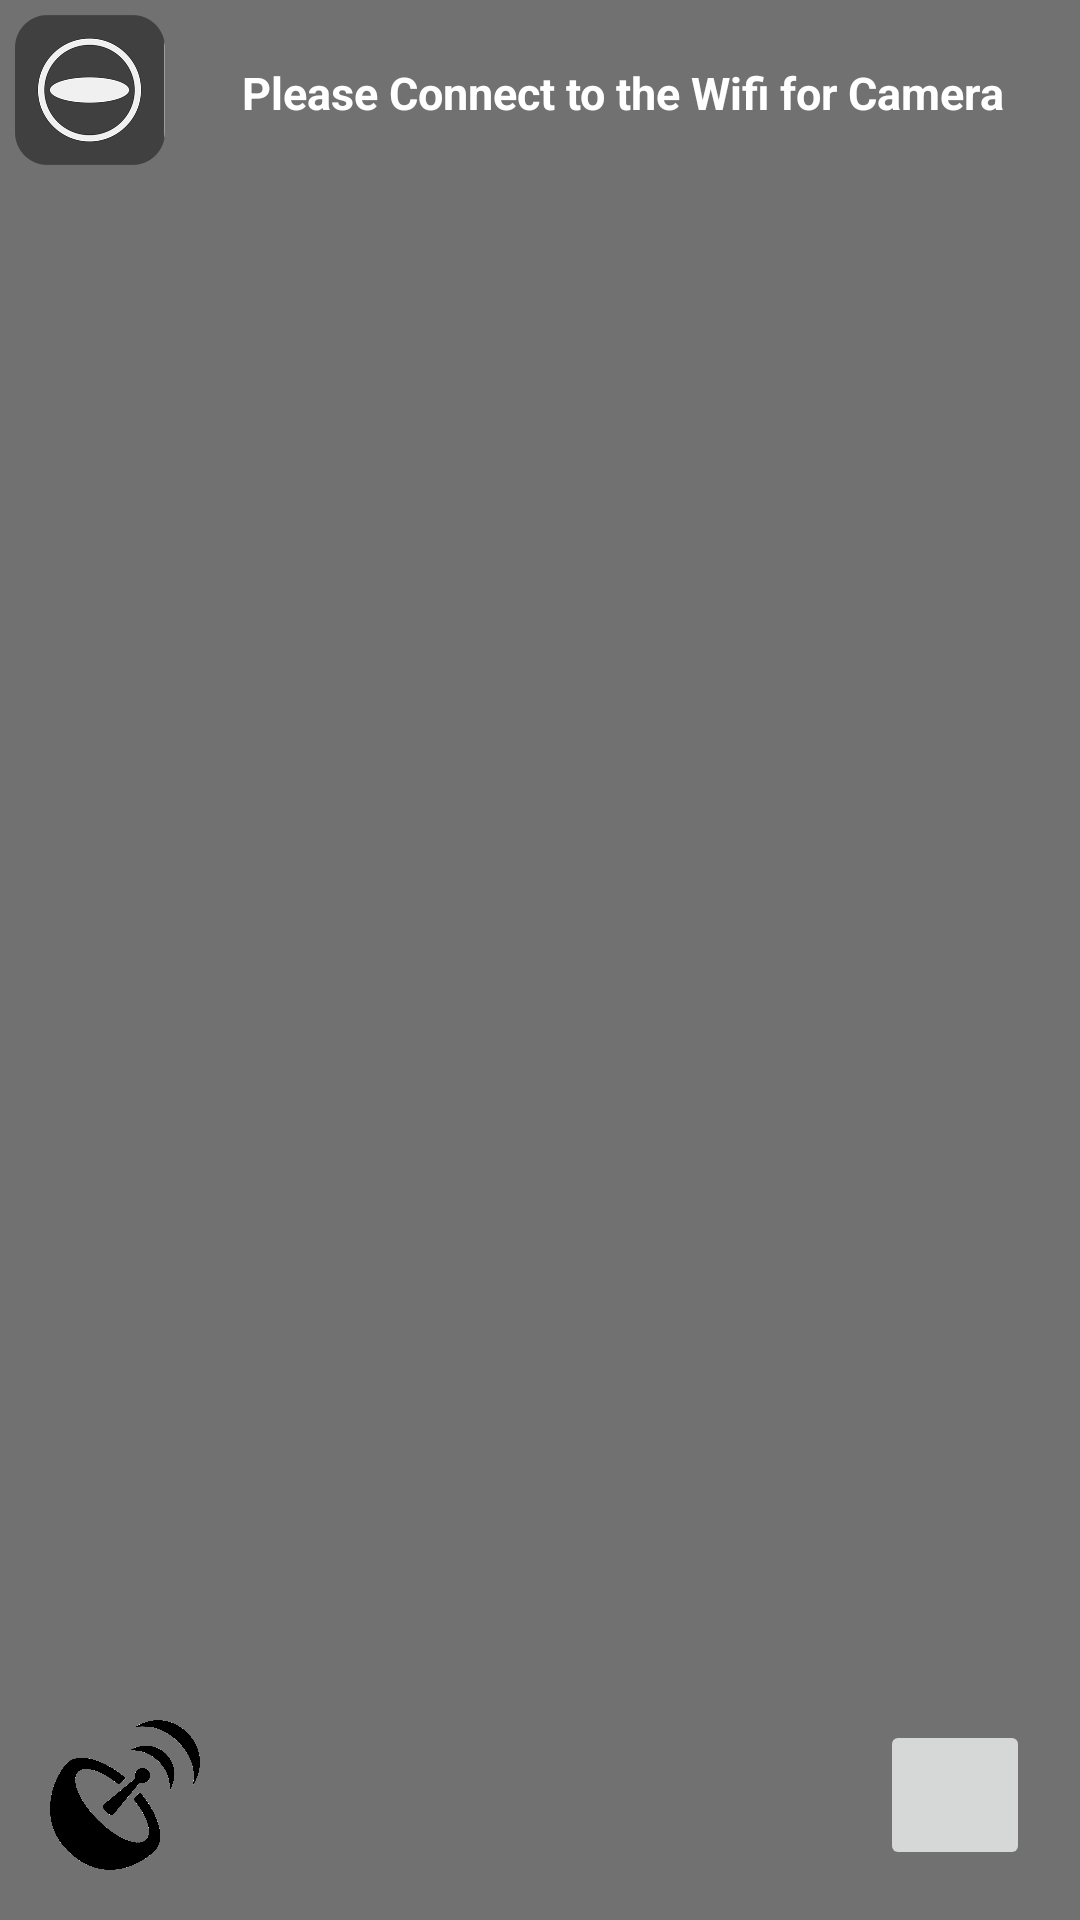

Layout XML and referenced resources for this Android screen:
<!-- AndroidManifest.xml: application theme AppTheme -->
<!-- res/layout/activity_main_camera.xml -->
<?xml version="1.0" encoding="utf-8"?>
<LinearLayout xmlns:android="http://schemas.android.com/apk/res/android"
    xmlns:tools="http://schemas.android.com/tools"
    xmlns:app="http://schemas.android.com/apk/res-auto"
    android:layout_width="match_parent"
    android:layout_height="match_parent"
    android:orientation="vertical"
    android:background="#717171"
    tools:context="dakrory.a7med.cargomarine.CameraActivity">








    <RelativeLayout
        android:layout_width="match_parent"
        android:layout_height="match_parent">


        <ImageView
            android:scaleType="fitXY"
            android:layout_width="match_parent"
            android:layout_height="match_parent"
            android:id="@+id/imgView">

        </ImageView>
        <LinearLayout
            android:layout_width="match_parent"
            android:layout_height="185px"
            android:orientation="horizontal">
            <ImageButton
                android:id="@+id/connectToWifi"
                android:layout_width="150px"
                android:layout_height="150px"
                android:scaleType="centerCrop"
                android:background="#00FFFFFF"
                android:layout_marginTop="15px"
                android:layout_marginLeft="15px"
                android:src="@mipmap/theta">

            </ImageButton>
            <TextView
                android:id="@+id/notifyHint"
                android:layout_width="match_parent"
                android:layout_height="match_parent"
                android:textAlignment="center"
                android:textColor="@color/white"
                android:textSize="45px"
                android:textStyle="bold"
                android:gravity="center"
                android:text="@string/HintForOpenWifi">

            </TextView>
        </LinearLayout>


        <ImageButton
            android:id="@+id/capture"
            android:layout_width="150px"
            android:layout_height="150px"
            android:layout_alignParentRight="true"
            android:layout_alignParentBottom="true"
            android:layout_marginTop="15px"
            android:layout_marginRight="50px"
            android:layout_marginBottom="50px"
            android:src="@mipmap/cap" />

        <ImageButton
            android:id="@+id/startLive"
            android:layout_width="150px"

            android:layout_height="150px"
            android:layout_alignParentLeft="true"
            android:layout_alignParentBottom="true"
            android:layout_marginTop="15px"
            android:layout_marginLeft="50px"
            android:layout_marginBottom="50px"
            android:background="#00FFFFFF"
            android:scaleType="fitXY"
            android:src="@mipmap/live" />
    </RelativeLayout>


</LinearLayout>
<!-- resources referenced by this layout -->
<resources>
  <color name="white">#FFFFFFFF</color>
  <!-- mipmap live: jpg bitmap (mipmap-xxxhdpi, 60011 bytes) -->
  <!-- mipmap theta: png bitmap (mipmap-xxxhdpi, 13113 bytes) -->
  <string name="HintForOpenWifi">Please Connect to the Wifi for Camera</string>
  <style name="AppTheme" parent="Theme.AppCompat.Light.DarkActionBar">
          
          <item name="colorPrimary">@color/colorPrimary</item>
          <item name="colorPrimaryDark">@color/colorPrimaryDark</item>
          <item name="colorAccent">@color/colorAccent</item>
      </style>
  <color name="colorPrimary">#977B8E2A</color>
  <color name="colorPrimaryDark">#4C4C4C</color>
  <color name="colorAccent">#1A81B4</color>
</resources>
